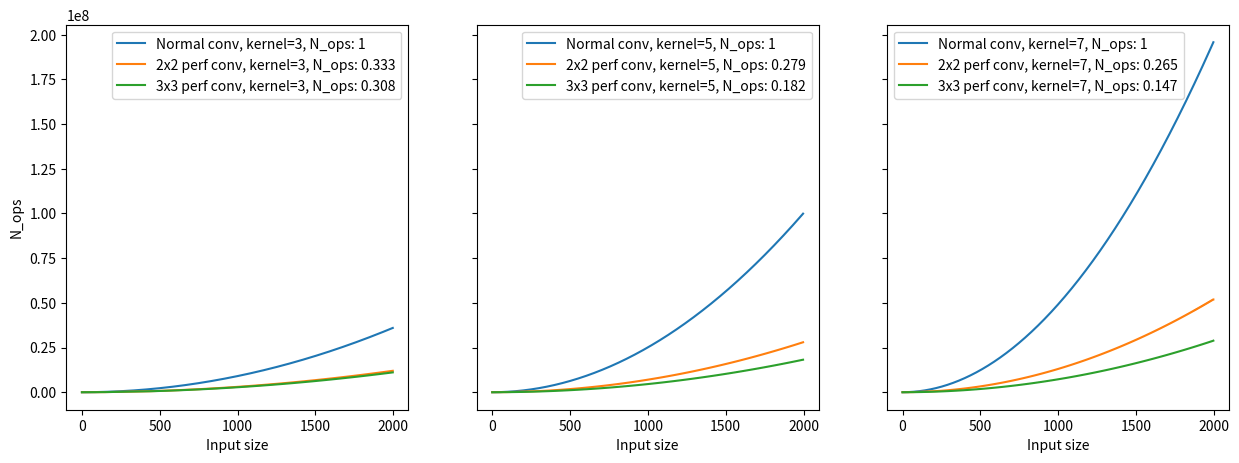

Reproduce this figure in Python.
import matplotlib.pyplot as plt

ks = [3,5, 7]
fig, axes = plt.subplots(1,len(ks), sharey=True, figsize=(5 * len(ks),5))
for i, k in enumerate(ks):
    norm = []
    x2 = []
    x3 = []
    for n in range(2, 2000):
        norm.append(k**2 * n**2)
        perf = 2
        x2.append((n//perf)**2 * k ** 2 + (perf**2-1)/perf**2 * n * n)
        perf = 3
        x3.append((n//perf)**2 * k ** 2 + (perf**2-1)/perf**2 * n * n * 2)
    #axes[i].set_title("")
    axes[i].plot(norm, label=f"Normal conv, kernel={k}, N_ops: {1}")
    axes[i].plot(x2, label=f"2x2 perf conv, kernel={k}, N_ops: {int((x2[-1]/norm[-1]) * 1000)/1000}")
    axes[i].plot(x3, label=f"3x3 perf conv, kernel={k}, N_ops: {int((x3[-1]/norm[-1]) * 1000)/1000}")
    axes[i].legend()
axes[0].set_ylabel("N_ops")
axes[0].set_xlabel("Input size")
axes[1].set_xlabel("Input size")
axes[2].set_xlabel("Input size")
plt.savefig("./efficiency_curves.png")
plt.show()